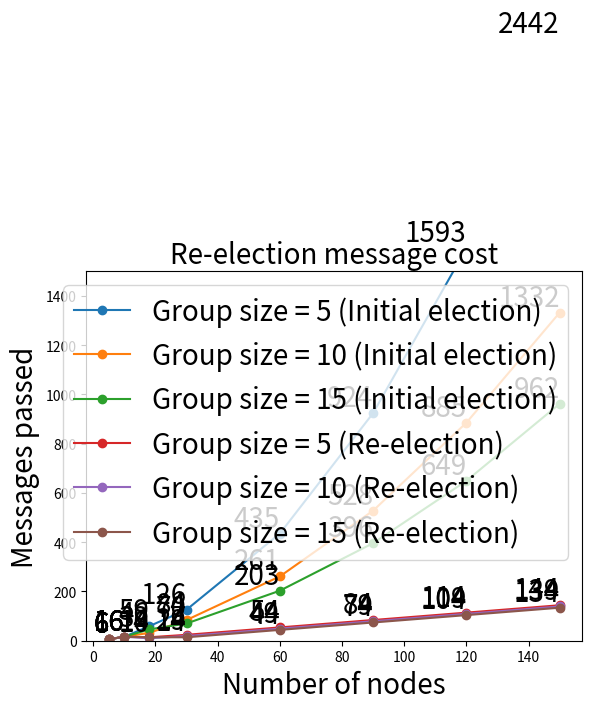

Source code (Python):
import matplotlib.pyplot as plt

x_values = [5, 10, 18, 30, 60, 90, 120, 150]

y1_values = [6, 16, 59, 126, 435, 924, 1593, 2442]
y2_values = [6, 16, 32, 84, 261, 528, 885, 1332]
y3_values = [6, 16, 46, 70, 203, 396, 649, 962]
y4_values = [6, 16, 14, 24, 54, 84, 114, 144]
y5_values = [6, 16, 10, 19, 49, 79, 109, 139]
y6_values = [6, 16, 14, 14, 44, 74, 104, 134]

plt.plot(x_values, y1_values, label='Group size = 5 (Initial election)', marker='o')
plt.plot(x_values, y2_values, label='Group size = 10 (Initial election)', marker='o')
plt.plot(x_values, y3_values, label='Group size = 15 (Initial election)', marker='o')
plt.plot(x_values, y4_values, label='Group size = 5 (Re-election)', marker='o')
plt.plot(x_values, y5_values, label='Group size = 10 (Re-election)', marker='o')
plt.plot(x_values, y6_values, label='Group size = 15 (Re-election)', marker='o')

plt.xlabel('Number of nodes', fontsize=20)
plt.ylabel('Messages passed', fontsize=20)
plt.title('Re-election message cost', fontsize=20)

for x, y1, y2, y3, y4, y5, y6 in zip(x_values, y1_values, y2_values, y3_values, y4_values, y5_values, y6_values):
    if y1 is not None:
        plt.text(x, y1, str(y1), fontsize=20, verticalalignment='bottom', horizontalalignment='right')
    plt.text(x, y2, str(y2), fontsize=20, verticalalignment='bottom', horizontalalignment='right')
    plt.text(x, y3, str(y3), fontsize=20, verticalalignment='bottom', horizontalalignment='right')
    plt.text(x, y4, str(y4), fontsize=20, verticalalignment='bottom', horizontalalignment='right')
    plt.text(x, y5, str(y5), fontsize=20, verticalalignment='bottom', horizontalalignment='right')
    plt.text(x, y6, str(y6), fontsize=20, verticalalignment='bottom', horizontalalignment='right')

plt.ylim(0, 1500)
plt.legend(fontsize=20)
plt.show()